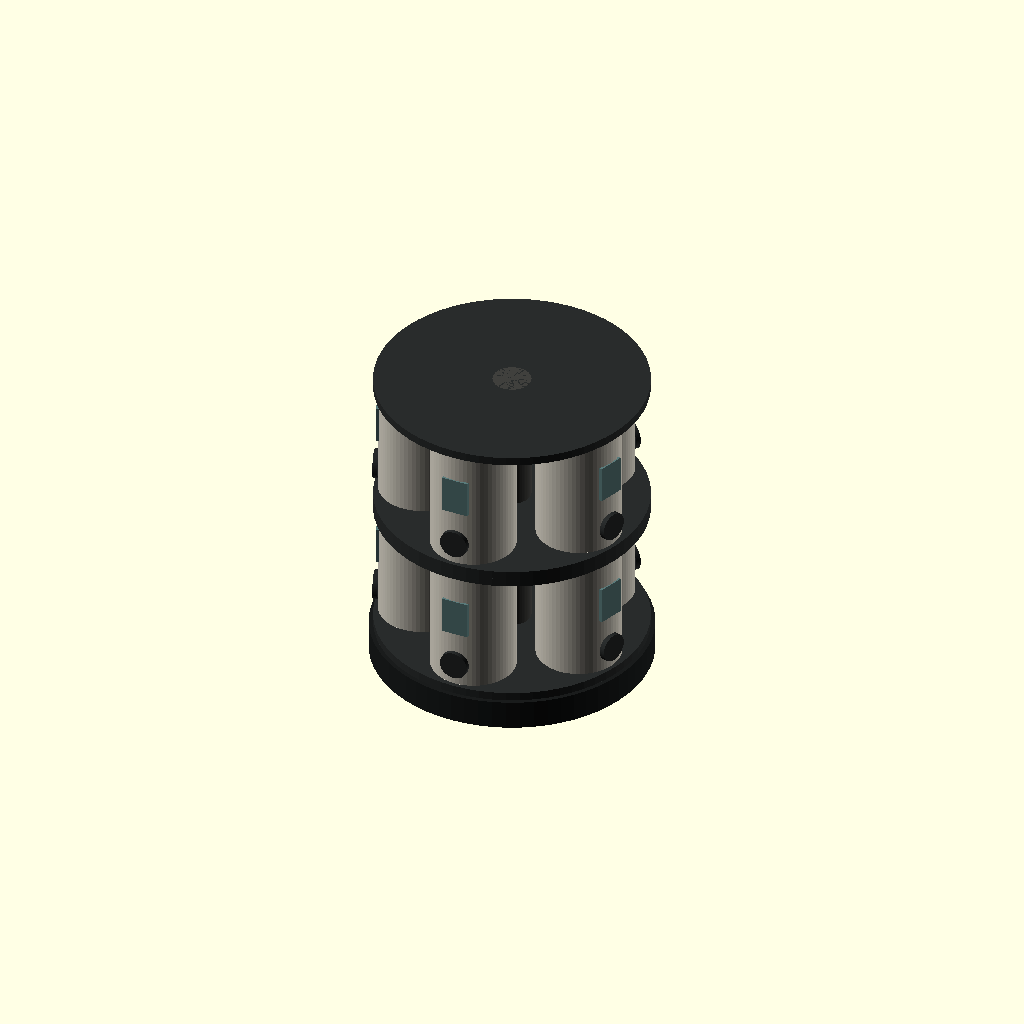
Cell 1: the model at its default parameters.
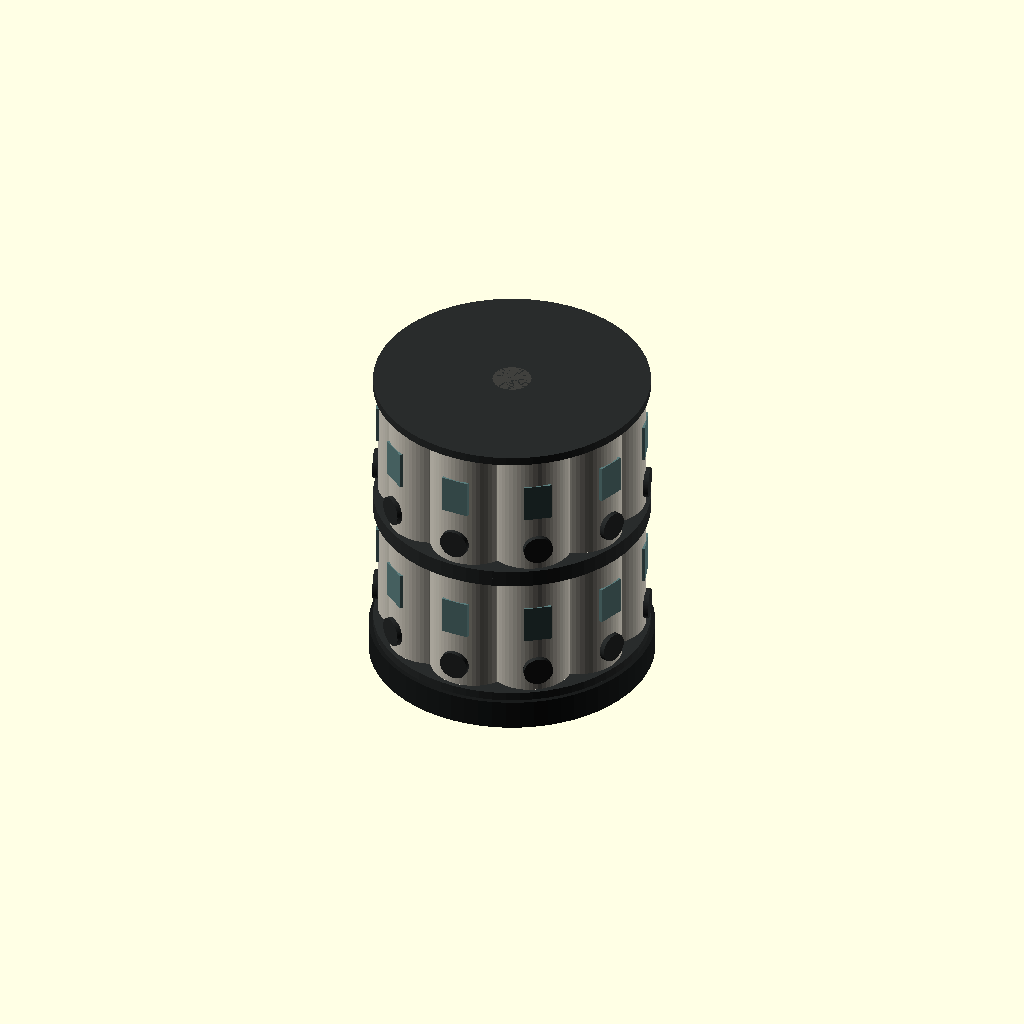
Cell 2 — stations set to 10, the other parameters unchanged.
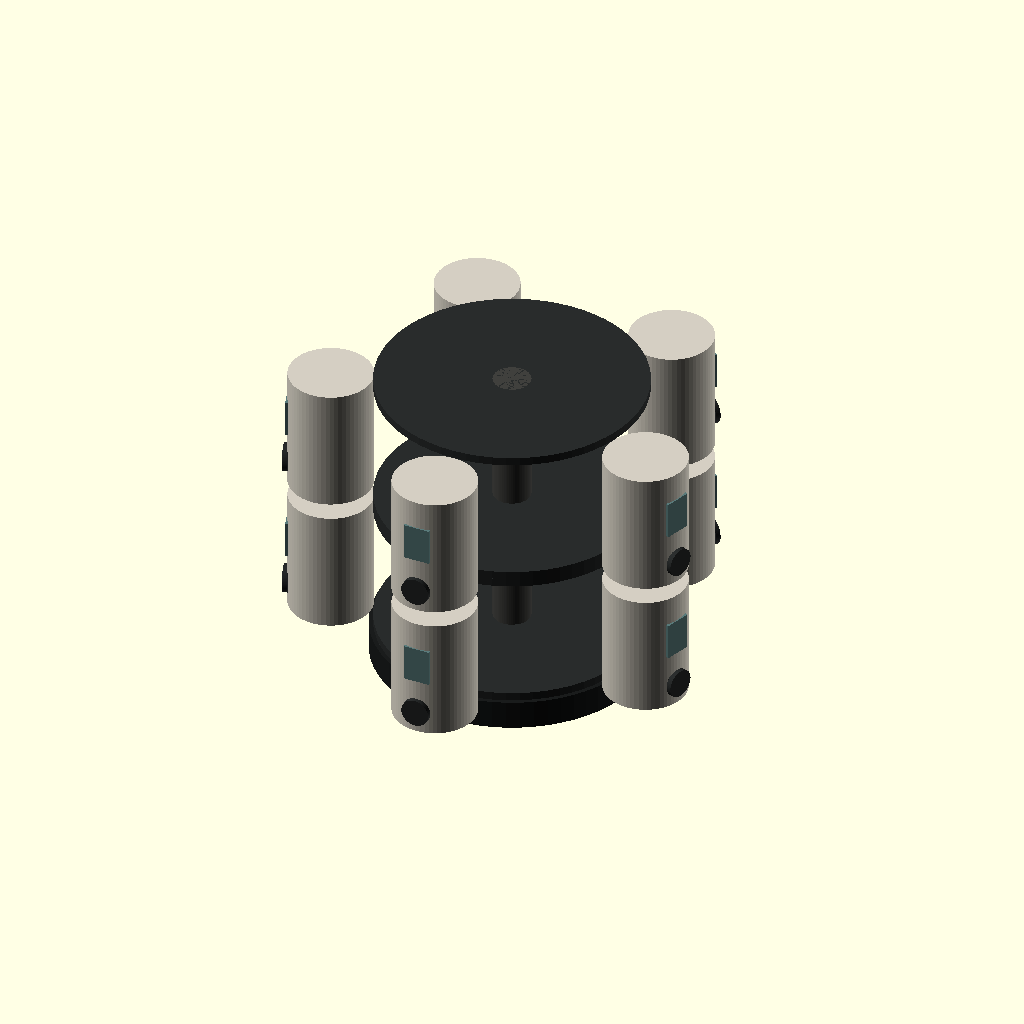
Cell 3 — station_radius set to 210, the other parameters unchanged.
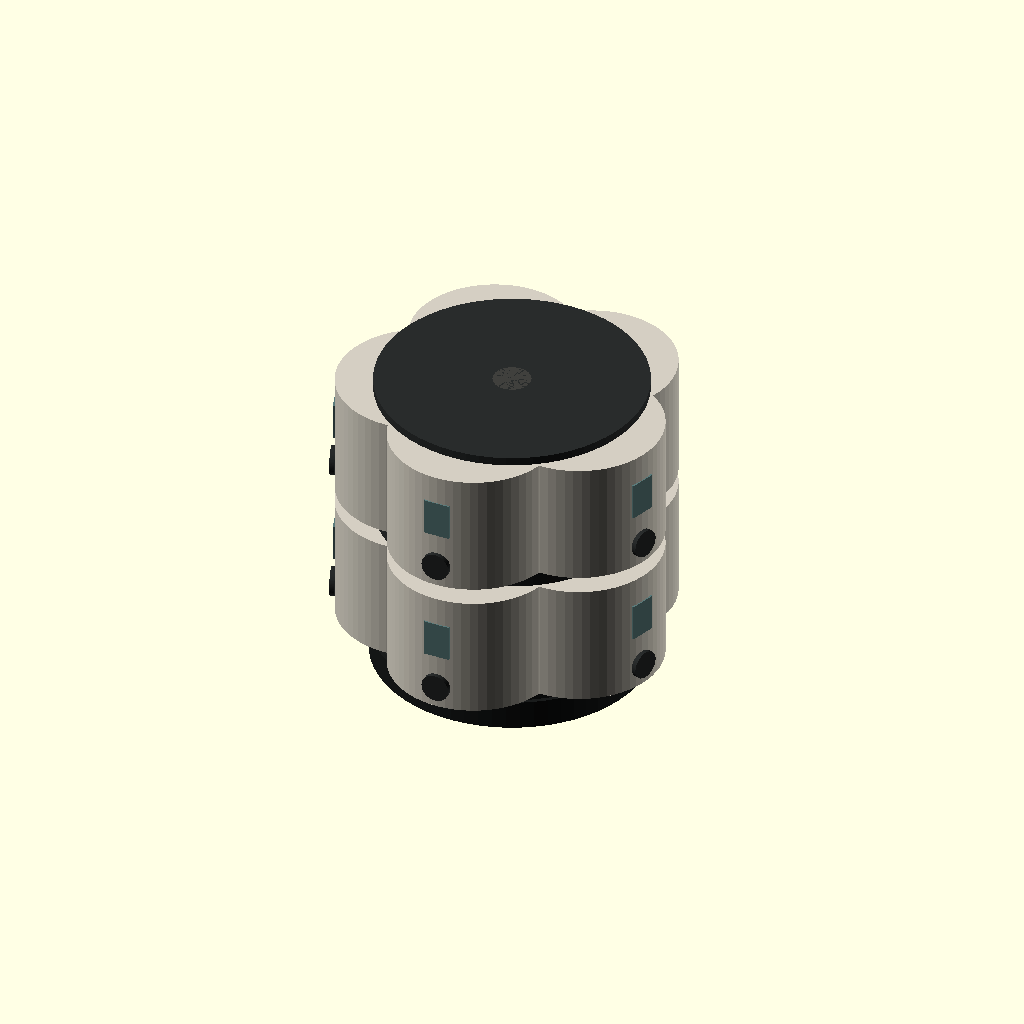
Cell 4 — cartridge_d set to 200, the other parameters unchanged.
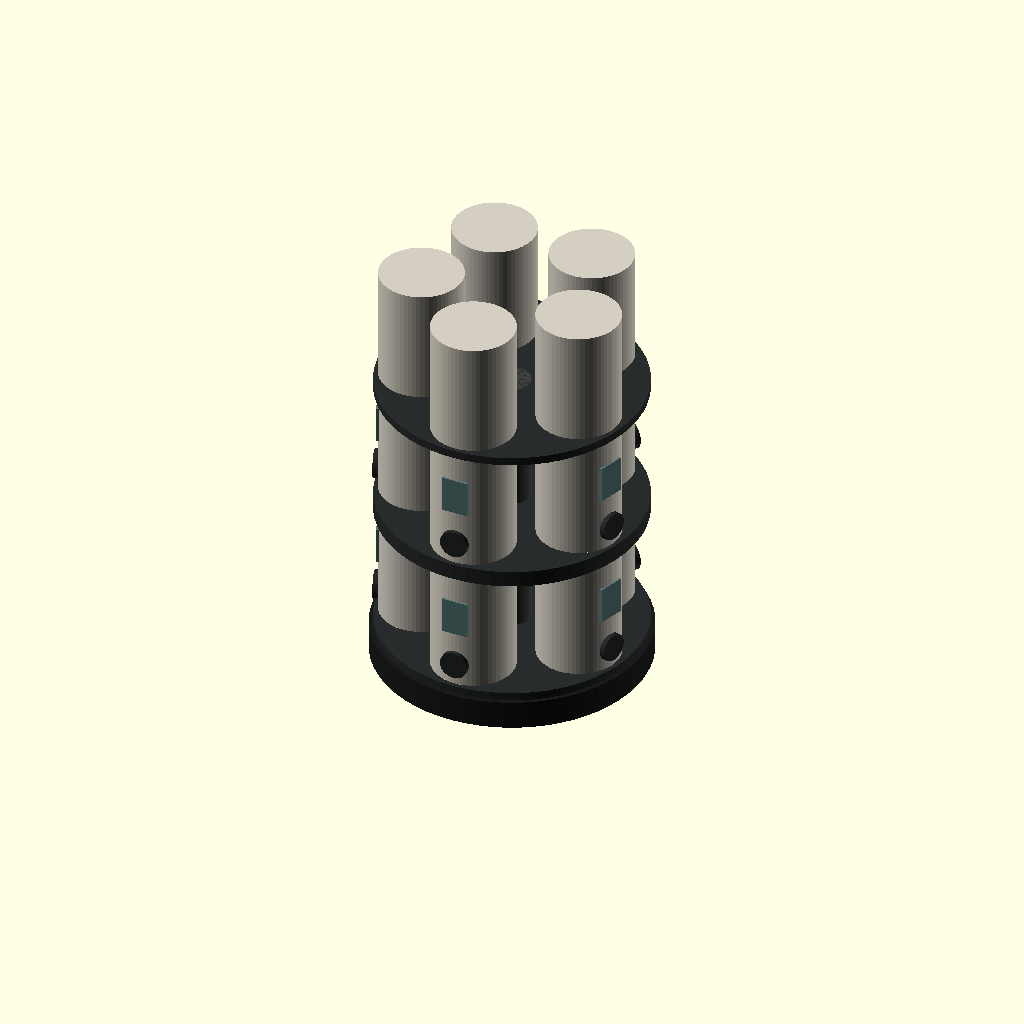
Cell 5: the same model with cartridge_h = 300.
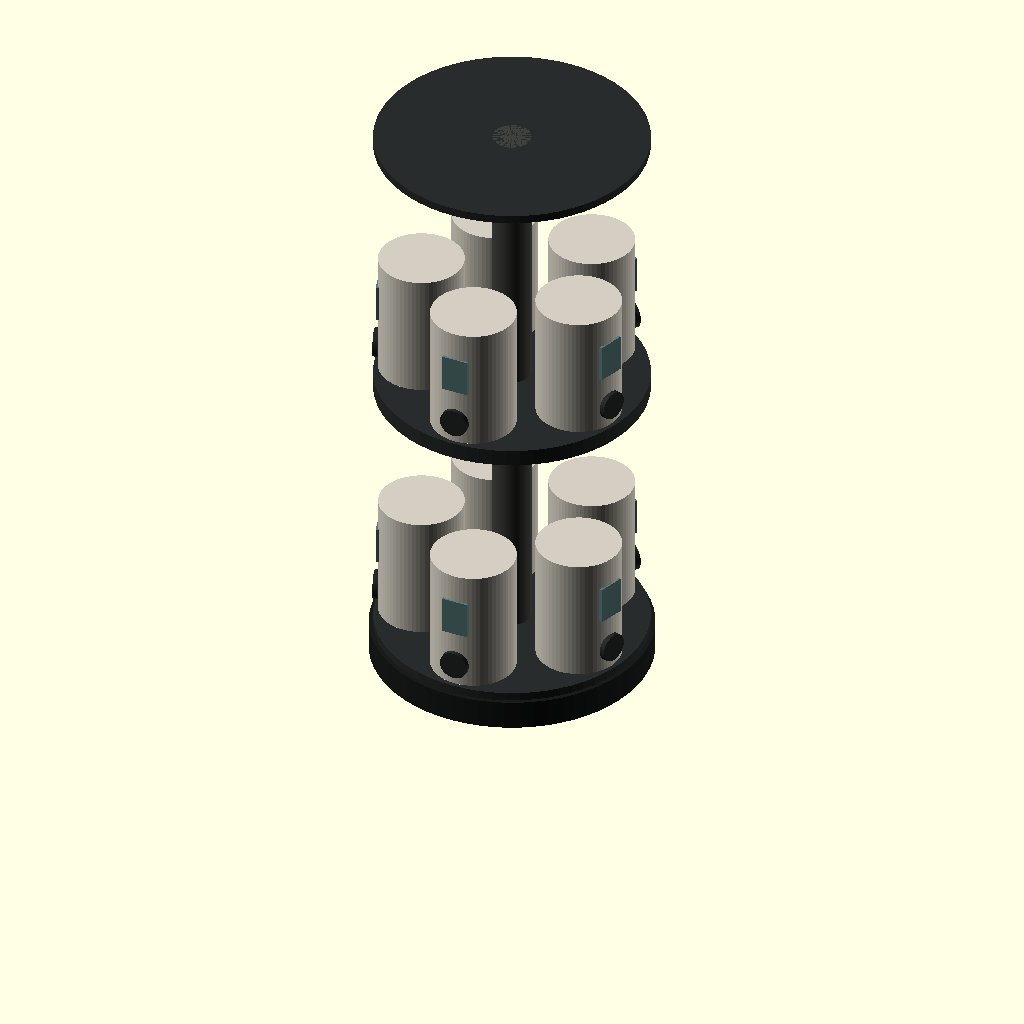
Cell 6 — tier_h set to 340, the other parameters unchanged.
One fixed orthographic camera (rotation 55°, 0°, 25°; colour scheme Cornfield) for every cell.
Source of the model, concepts/codex-countertop-carousel/carousel-layout.scad:
// Countertop carousel visual massing study, 2026-11-27.
// NOT a functional design, structural mount, food-contact part, or print file.
// Units mm. Open in OpenSCAD and preview; individual solids intentionally overlap.
$fn = 64;
stations = 5;
station_radius = 105;
cartridge_d = 100;
cartridge_h = 150;
tier_h = 170;
base_h = 35;
tier_count = 2; // 1 for an independent single-tier visual study
tier_d = 320;

module cartridge() {
    color([0.83,0.81,0.76]) cylinder(d=cartridge_d,h=cartridge_h);
    // Simplified front-facing visual markers, not a working dial or window.
    color([0.15,0.16,0.16]) translate([0,-cartridge_d/2-2,28]) rotate([90,0,0]) cylinder(d=34,h=6,center=true);
    color([0.35,0.48,0.48]) translate([-16,-cartridge_d/2-1,70]) cube([32,4,45]);
}
module tier() {
    color([0.16,0.17,0.17]) cylinder(d=tier_d,h=10);
    color([0.16,0.17,0.17]) translate([0,0,tier_h-10]) cylinder(d=tier_d,h=10);
    color([0.25,0.25,0.24]) cylinder(d=45,h=tier_h);
    for (i=[0:stations-1])
        rotate([0,0,i*360/stations]) translate([0,-station_radius,10]) cartridge();
}
color([0.10,0.11,0.11]) cylinder(d=330,h=base_h);
for (level=[0:tier_count-1]) translate([0,0,base_h+level*tier_h]) tier();
Parameter table extracted from the source (name, type, default, range or options):
stations: number, default 5
station_radius: number, default 105
cartridge_d: number, default 100
cartridge_h: number, default 150
tier_h: number, default 170
base_h: number, default 35
tier_count: number, default 2
tier_d: number, default 320
